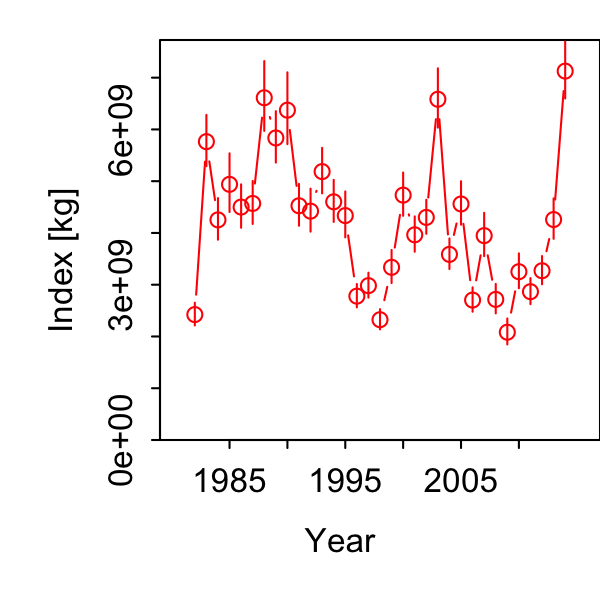

Values plotted in this chart, from the file beside it:
Category, Time, Stratum, Units, Estimate, Std. Error for Estimate, Std. Error for ln(Estimate)
1, 1982, Stratum_1, [kg], 2422863322, 219450421, 0.09057
1, 1983, Stratum_1, [kg], 5764063105, 494907269, 0.08586
1, 1984, Stratum_1, [kg], 4252525888, 401400799, 0.09439
1, 1985, Stratum_1, [kg], 4939026457, 565670459, 0.1145
1, 1986, Stratum_1, [kg], 4500205462, 418655620, 0.09303
1, 1987, Stratum_1, [kg], 4570045865, 414339831, 0.09066
1, 1988, Stratum_1, [kg], 6611503394, 673610415, 0.1019
1, 1989, Stratum_1, [kg], 5835181779, 496137654, 0.08503
1, 1990, Stratum_1, [kg], 6371886849, 691990752, 0.1086
1, 1991, Stratum_1, [kg], 4525254050, 403493264, 0.08916
1, 1992, Stratum_1, [kg], 4421265677, 414506235, 0.09375
1, 1993, Stratum_1, [kg], 5185480651, 439408527, 0.08474
1, 1994, Stratum_1, [kg], 4601605733, 405384355, 0.0881
1, 1995, Stratum_1, [kg], 4335519183, 442985442, 0.1022
1, 1996, Stratum_1, [kg], 2779130183, 225423717, 0.08111
1, 1997, Stratum_1, [kg], 2982004652, 240898734, 0.08078
1, 1998, Stratum_1, [kg], 2324047431, 195122578, 0.08396
1, 1999, Stratum_1, [kg], 3336079992, 319330589, 0.09572
1, 2000, Stratum_1, [kg], 4730865630, 417593575, 0.08827
1, 2001, Stratum_1, [kg], 3963987924, 340617617, 0.08593
1, 2002, Stratum_1, [kg], 4300225771, 328223224, 0.07633
1, 2003, Stratum_1, [kg], 6582728528, 572279893, 0.08694
1, 2004, Stratum_1, [kg], 3585741787, 294937488, 0.08225
1, 2005, Stratum_1, [kg], 4559790294, 419521491, 0.092
1, 2006, Stratum_1, [kg], 2703458650, 235000125, 0.08693
1, 2007, Stratum_1, [kg], 3948075519, 418256768, 0.1059
1, 2008, Stratum_1, [kg], 2716103196, 284507015, 0.1047
1, 2009, Stratum_1, [kg], 2082279163, 250671069, 0.1204
1, 2010, Stratum_1, [kg], 3251338534, 336211512, 0.1034
1, 2011, Stratum_1, [kg], 2865310196, 251646274, 0.08783
1, 2012, Stratum_1, [kg], 3269939330, 272484619, 0.08333
1, 2013, Stratum_1, [kg], 4259292356, 390012596, 0.09157
1, 2014, Stratum_1, [kg], 7126665504, 549460318, 0.0771
